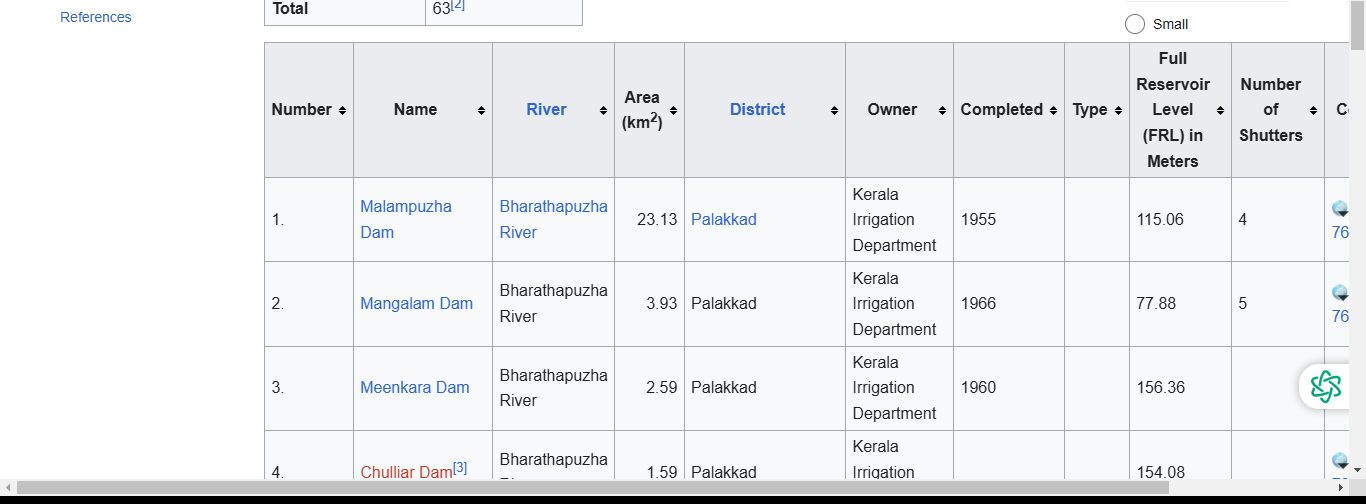
Workflow: Main

Step 1: get-text from the table 'Number Name River Area (km2) District Owner Completed Type Full Reservoir Level (FRL) in Meters Number of Shutters Co-ordinate Altitude (m)' in window 'List of dams and reservoirs in Kerala - Wikipedia' (chrome.exe)
